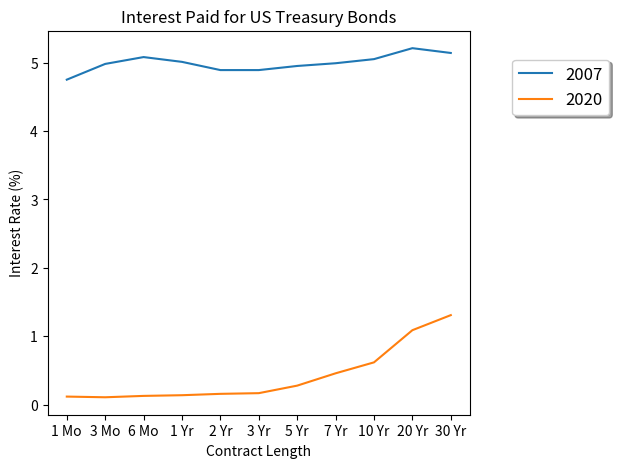
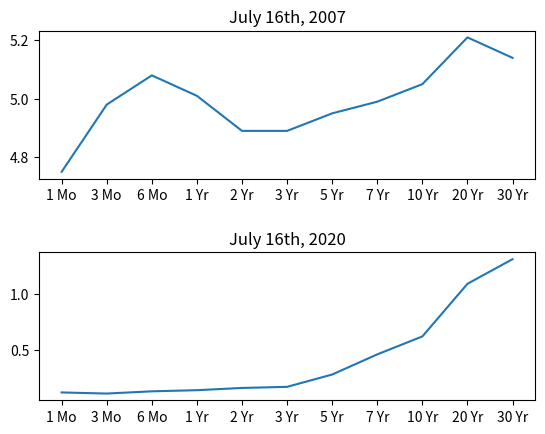
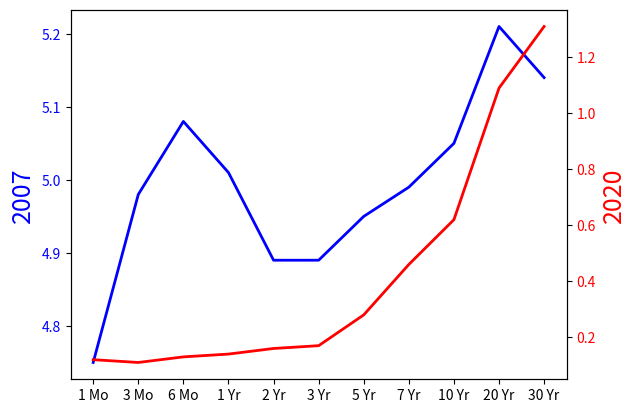

Write Python code to recreate these figures, in order.
import matplotlib.pyplot as plt

'''
## Task Two: Creating plots from data points

In finance, the yield curve is a curve showing several yields to maturity or interest rates 
across different contract lengths (2 month, 2 year, 20 year, etc. ...) for a similar debt contract. 
The curve shows the relation between the (level of the) interest rate (or cost of borrowing) and 
the time to maturity, known as the "term", of the debt for a given borrower in a given currency.

The U.S. dollar interest rates paid on U.S. Treasury securities for various maturities are closely 
watched by many traders, and are commonly plotted on a graph such as the one on the right, which is 
informally called "the yield curve".

**For this exercise, we will give you the data for the yield curves at two separate points in time. 
Then we will ask you to create some plots from this data.**

## Part One: Yield Curve Data

**We've obtained some yield curve data for you from the [US Treasury Dept.](https://www.treasury.gov/resource-center/data-chart-center/interest-rates/pages/textview.aspx?data=yield). 
The data shows the interest paid for a US Treasury bond for a certain contract length. The labels 
list shows the corresponding contract length per index position.**
'''
labels = ['1 Mo','3 Mo','6 Mo','1 Yr','2 Yr','3 Yr','5 Yr','7 Yr','10 Yr','20 Yr','30 Yr']

july16_2007 = [4.75,4.98,5.08,5.01,4.89,4.89,4.95,4.99,5.05,5.21,5.14]
july16_2020 = [0.12,0.11,0.13,0.14,0.16,0.17,0.28,0.46,0.62,1.09,1.31]

fig = plt.figure()
ax = fig.add_axes([0.1,0.1,0.66,0.8])
ax.set_xlabel('Contract Length')
ax.set_ylabel('Interest Rate (%)')
ax.plot(labels,july16_2007,label='2007')
ax.plot(labels,july16_2020,label='2020')
ax.legend(loc=(1.1,0.78),fontsize='large',shadow=True)
plt.title('Interest Paid for US Treasury Bonds')
plt.show()

'''
TASK: While the plot above clearly shows how rates fell from 2007 to 2020, 
putting these on the same plot makes it difficult to discern the rate differences 
within the same year. Use .suplots() to create the plot figure below, which shows 
each year's yield curve.**
'''
figs,axs = plt.subplots(nrows=2,ncols=1)
axs[0].plot(labels,july16_2007)
axs[0].set_title('July 16th, 2007')
axs[1].plot(labels,july16_2020)
axs[1].set_title('July 16th, 2020')
figs.subplots_adjust(wspace=1,hspace=0.5)
plt.show()

'''
**BONUS CHALLENGE TASK: Try to recreate the plot below that uses twin axes. 
While this plot may actually be more confusing than helpful, its a good exercise 
in Matplotlib control.**
'''
figb, axb = plt.subplots()

axb.plot(labels, july16_2007, lw=2, color='blue')
axb.set_ylabel('2007', fontsize=18, color='blue')
for label in axb.get_yticklabels():
    label.set_color('blue')
    
ax2 = axb.twinx()
ax2.plot(labels, july16_2020, lw=2, color="red")
ax2.set_ylabel('2020', fontsize=18, color="red")
for label in ax2.get_yticklabels():
    label.set_color("red")
plt.show()
